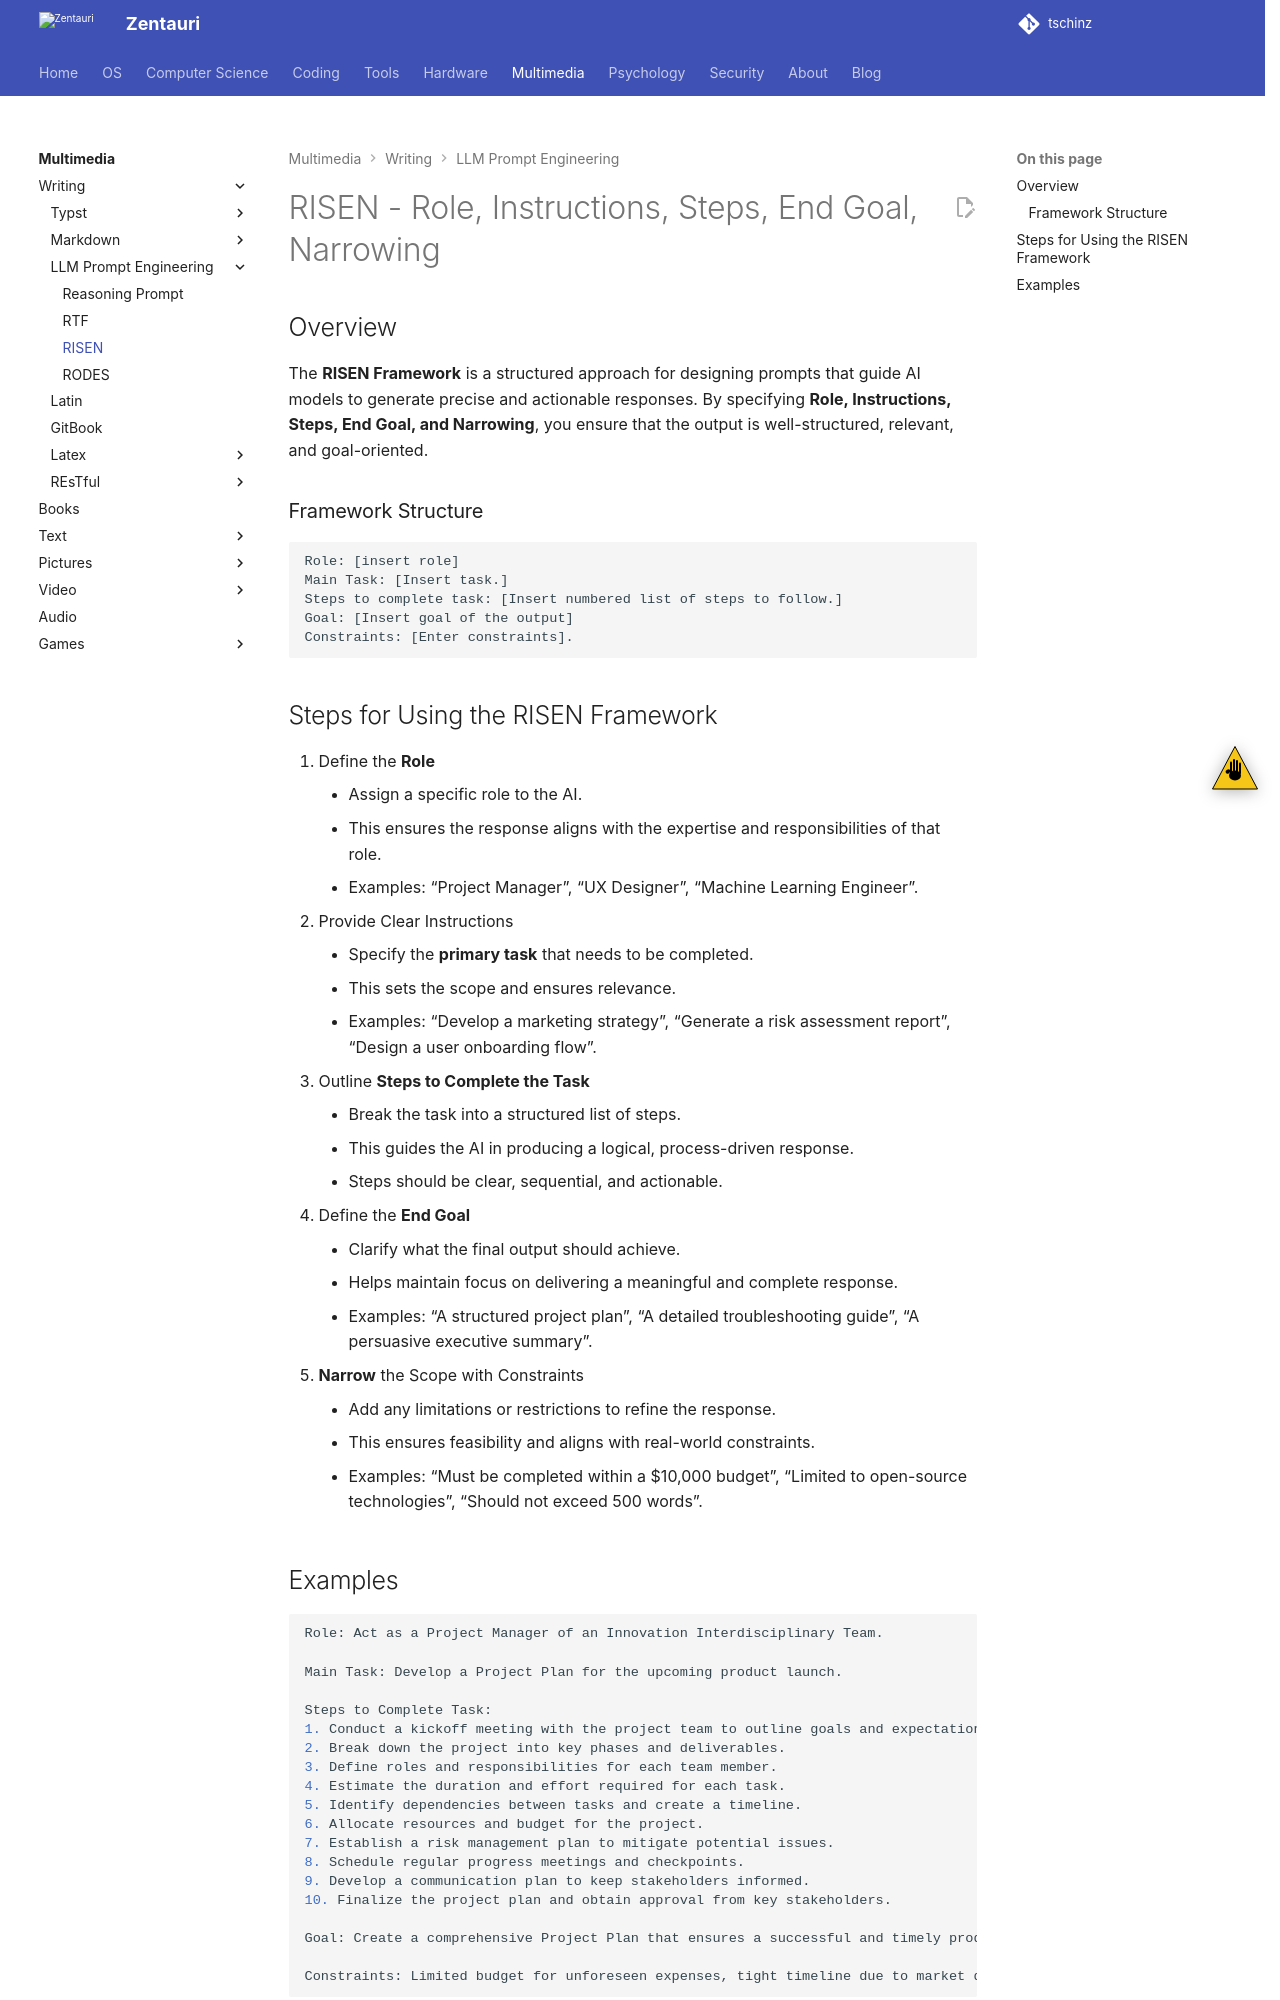

repository: tschinz/tschinz.github.io · page: multimedia/writing/llm/risen.html · generator: sphinx

---
tags:
- multimedia
- writing
- llm
- chatgpt
- prompt engineering
- risen
---

# RISEN - Role, Instructions, Steps, End Goal, Narrowing

## Overview

The **RISEN Framework** is a structured approach for designing prompts that guide AI models to generate precise and actionable responses. By specifying **Role, Instructions, Steps, End Goal, and Narrowing**, you ensure that the output is well-structured, relevant, and goal-oriented.

### Framework Structure
```md
Role: [insert role]
Main Task: [Insert task.]
Steps to complete task: [Insert numbered list of steps to follow.]
Goal: [Insert goal of the output]
Constraints: [Enter constraints].
```

## Steps for Using the RISEN Framework
1. Define the **Role**
    - Assign a specific role to the AI.
    - This ensures the response aligns with the expertise and responsibilities of that role.
    - Examples: “Project Manager”, “UX Designer”, “Machine Learning Engineer”.
2. Provide Clear Instructions
    - Specify the **primary task** that needs to be completed.
    - This sets the scope and ensures relevance.
    - Examples: “Develop a marketing strategy”, “Generate a risk assessment report”, “Design a user onboarding flow”.
3. Outline **Steps to Complete the Task**
    - Break the task into a structured list of steps.
    - This guides the AI in producing a logical, process-driven response.
    - Steps should be clear, sequential, and actionable.
4. Define the **End Goal**
    - Clarify what the final output should achieve.
    - Helps maintain focus on delivering a meaningful and complete response.
    - Examples: “A structured project plan”, “A detailed troubleshooting guide”, “A persuasive executive summary”.
5. **Narrow** the Scope with Constraints
    - Add any limitations or restrictions to refine the response.
    - This ensures feasibility and aligns with real-world constraints.
    - Examples: “Must be completed within a $10,000 budget”, “Limited to open-source technologies”, “Should not exceed 500 words”.
